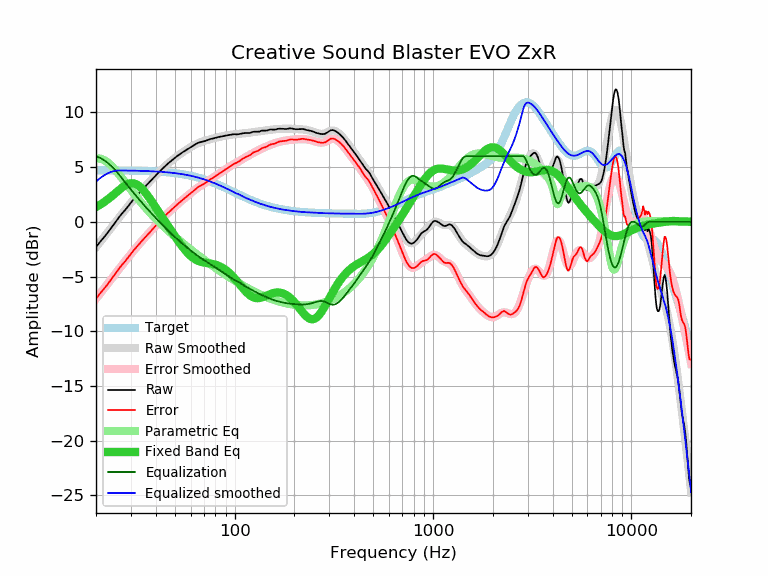

Data behind this chart, as committed beside it:
frequency, raw, error, smoothed, error_smoothed, equalization, parametric_eq, equalized_raw, equalized_smoothed, target
20, -2.31, -7.02, -2.33, -7.04, 6.00, 1.36, 3.69, 3.67, 4.71
21, -1.82, -6.53, -1.84, -6.55, 5.84, 1.57, 4.01, 4.00, 4.71
22, -1.39, -6.10, -1.37, -6.07, 5.62, 1.81, 4.23, 4.25, 4.71
23, -0.95, -5.66, -0.92, -5.62, 5.36, 2.07, 4.41, 4.44, 4.70
24, -0.50, -5.20, -0.48, -5.18, 5.06, 2.34, 4.56, 4.58, 4.70
25, -0.06, -4.76, -0.07, -4.76, 4.73, 2.61, 4.66, 4.66, 4.70
26, 0.37, -4.33, 0.33, -4.36, 4.36, 2.87, 4.73, 4.69, 4.69
27, 0.75, -3.94, 0.71, -3.98, 3.98, 3.12, 4.73, 4.69, 4.69
28, 1.06, -3.63, 1.07, -3.62, 3.62, 3.32, 4.67, 4.69, 4.69
29, 1.41, -3.27, 1.41, -3.27, 3.27, 3.46, 4.68, 4.68, 4.68
30, 1.76, -2.92, 1.74, -2.94, 2.94, 3.52, 4.69, 4.68, 4.68
31, 2.08, -2.59, 2.05, -2.62, 2.62, 3.51, 4.70, 4.67, 4.67
32, 2.36, -2.31, 2.34, -2.32, 2.32, 3.42, 4.68, 4.67, 4.67
33, 2.63, -2.03, 2.62, -2.04, 2.04, 3.27, 4.67, 4.66, 4.66
34, 2.89, -1.77, 2.89, -1.77, 1.77, 3.05, 4.65, 4.65, 4.65
35, 3.13, -1.52, 3.14, -1.51, 1.51, 2.80, 4.63, 4.65, 4.65
36, 3.36, -1.28, 3.38, -1.26, 1.26, 2.52, 4.62, 4.64, 4.64
37, 3.58, -1.05, 3.61, -1.02, 1.02, 2.22, 4.60, 4.63, 4.63
38, 3.81, -0.81, 3.83, -0.79, 0.79, 1.92, 4.60, 4.62, 4.62
39, 4.04, -0.57, 4.04, -0.57, 0.57, 1.61, 4.60, 4.61, 4.61
40, 4.25, -0.35, 4.25, -0.35, 0.35, 1.31, 4.60, 4.60, 4.60
41, 4.44, -0.15, 4.44, -0.15, 0.15, 1.02, 4.58, 4.59, 4.59
42, 4.63, 0.05, 4.63, 0.05, -0.05, 0.73, 4.57, 4.57, 4.58
43, 4.81, 0.25, 4.81, 0.25, -0.25, 0.45, 4.56, 4.56, 4.56
44, 4.99, 0.44, 4.98, 0.43, -0.43, 0.18, 4.56, 4.55, 4.55
45, 5.15, 0.61, 5.14, 0.61, -0.61, -0.09, 4.54, 4.53, 4.53
46, 5.31, 0.79, 5.30, 0.78, -0.78, -0.35, 4.53, 4.52, 4.52
47, 5.45, 0.95, 5.44, 0.94, -0.94, -0.60, 4.51, 4.50, 4.50
48, 5.58, 1.09, 5.58, 1.10, -1.10, -0.85, 4.48, 4.48, 4.48
49, 5.72, 1.25, 5.72, 1.25, -1.25, -1.09, 4.47, 4.47, 4.47
50, 5.84, 1.39, 5.84, 1.40, -1.40, -1.32, 4.44, 4.45, 4.45
51, 5.97, 1.54, 5.96, 1.53, -1.53, -1.54, 4.43, 4.43, 4.43
52, 6.08, 1.67, 6.08, 1.67, -1.67, -1.76, 4.41, 4.41, 4.41
53, 6.19, 1.80, 6.19, 1.80, -1.80, -1.97, 4.39, 4.39, 4.39
54, 6.29, 1.92, 6.29, 1.93, -1.93, -2.17, 4.36, 4.36, 4.36
55, 6.39, 2.05, 6.39, 2.05, -2.05, -2.36, 4.34, 4.34, 4.34
56, 6.48, 2.16, 6.48, 2.17, -2.17, -2.54, 4.31, 4.32, 4.32
57, 6.57, 2.28, 6.57, 2.28, -2.28, -2.70, 4.28, 4.29, 4.29
58, 6.65, 2.38, 6.66, 2.40, -2.40, -2.85, 4.25, 4.26, 4.26
59, 6.73, 2.49, 6.74, 2.51, -2.51, -2.99, 4.22, 4.24, 4.24
60, 6.81, 2.60, 6.82, 2.62, -2.62, -3.12, 4.19, 4.21, 4.21
61, 6.89, 2.71, 6.90, 2.72, -2.72, -3.23, 4.17, 4.18, 4.18
62, 6.97, 2.82, 6.97, 2.82, -2.82, -3.33, 4.15, 4.15, 4.15
63, 7.05, 2.93, 7.04, 2.92, -2.92, -3.41, 4.13, 4.12, 4.12
64, 7.13, 3.04, 7.10, 3.01, -3.01, -3.48, 4.12, 4.09, 4.09
65, 7.19, 3.13, 7.16, 3.10, -3.10, -3.54, 4.09, 4.06, 4.06
66, 7.24, 3.22, 7.21, 3.19, -3.19, -3.59, 4.05, 4.02, 4.02
67, 7.27, 3.28, 7.26, 3.27, -3.27, -3.63, 4.00, 3.99, 3.99
68, 7.31, 3.35, 7.30, 3.35, -3.35, -3.67, 3.96, 3.95, 3.95
69, 7.33, 3.41, 7.34, 3.42, -3.42, -3.70, 3.91, 3.92, 3.92
70, 7.36, 3.47, 7.38, 3.50, -3.50, -3.72, 3.86, 3.88, 3.88
71, 7.39, 3.54, 7.41, 3.57, -3.57, -3.74, 3.82, 3.85, 3.85
72, 7.43, 3.62, 7.45, 3.64, -3.64, -3.76, 3.79, 3.81, 3.81
73, 7.47, 3.70, 7.48, 3.71, -3.71, -3.77, 3.76, 3.77, 3.77
74, 7.51, 3.77, 7.51, 3.77, -3.77, -3.79, 3.73, 3.73, 3.73
75, 7.55, 3.85, 7.54, 3.84, -3.84, -3.81, 3.71, 3.69, 3.69
76, 7.58, 3.92, 7.57, 3.91, -3.91, -3.82, 3.67, 3.65, 3.65
77, 7.59, 3.97, 7.59, 3.98, -3.98, -3.84, 3.61, 3.62, 3.62
78, 7.62, 4.04, 7.62, 4.05, -4.05, -3.87, 3.57, 3.58, 3.58
79, 7.64, 4.10, 7.65, 4.11, -4.11, -3.89, 3.53, 3.53, 3.53
... 553 more rows
